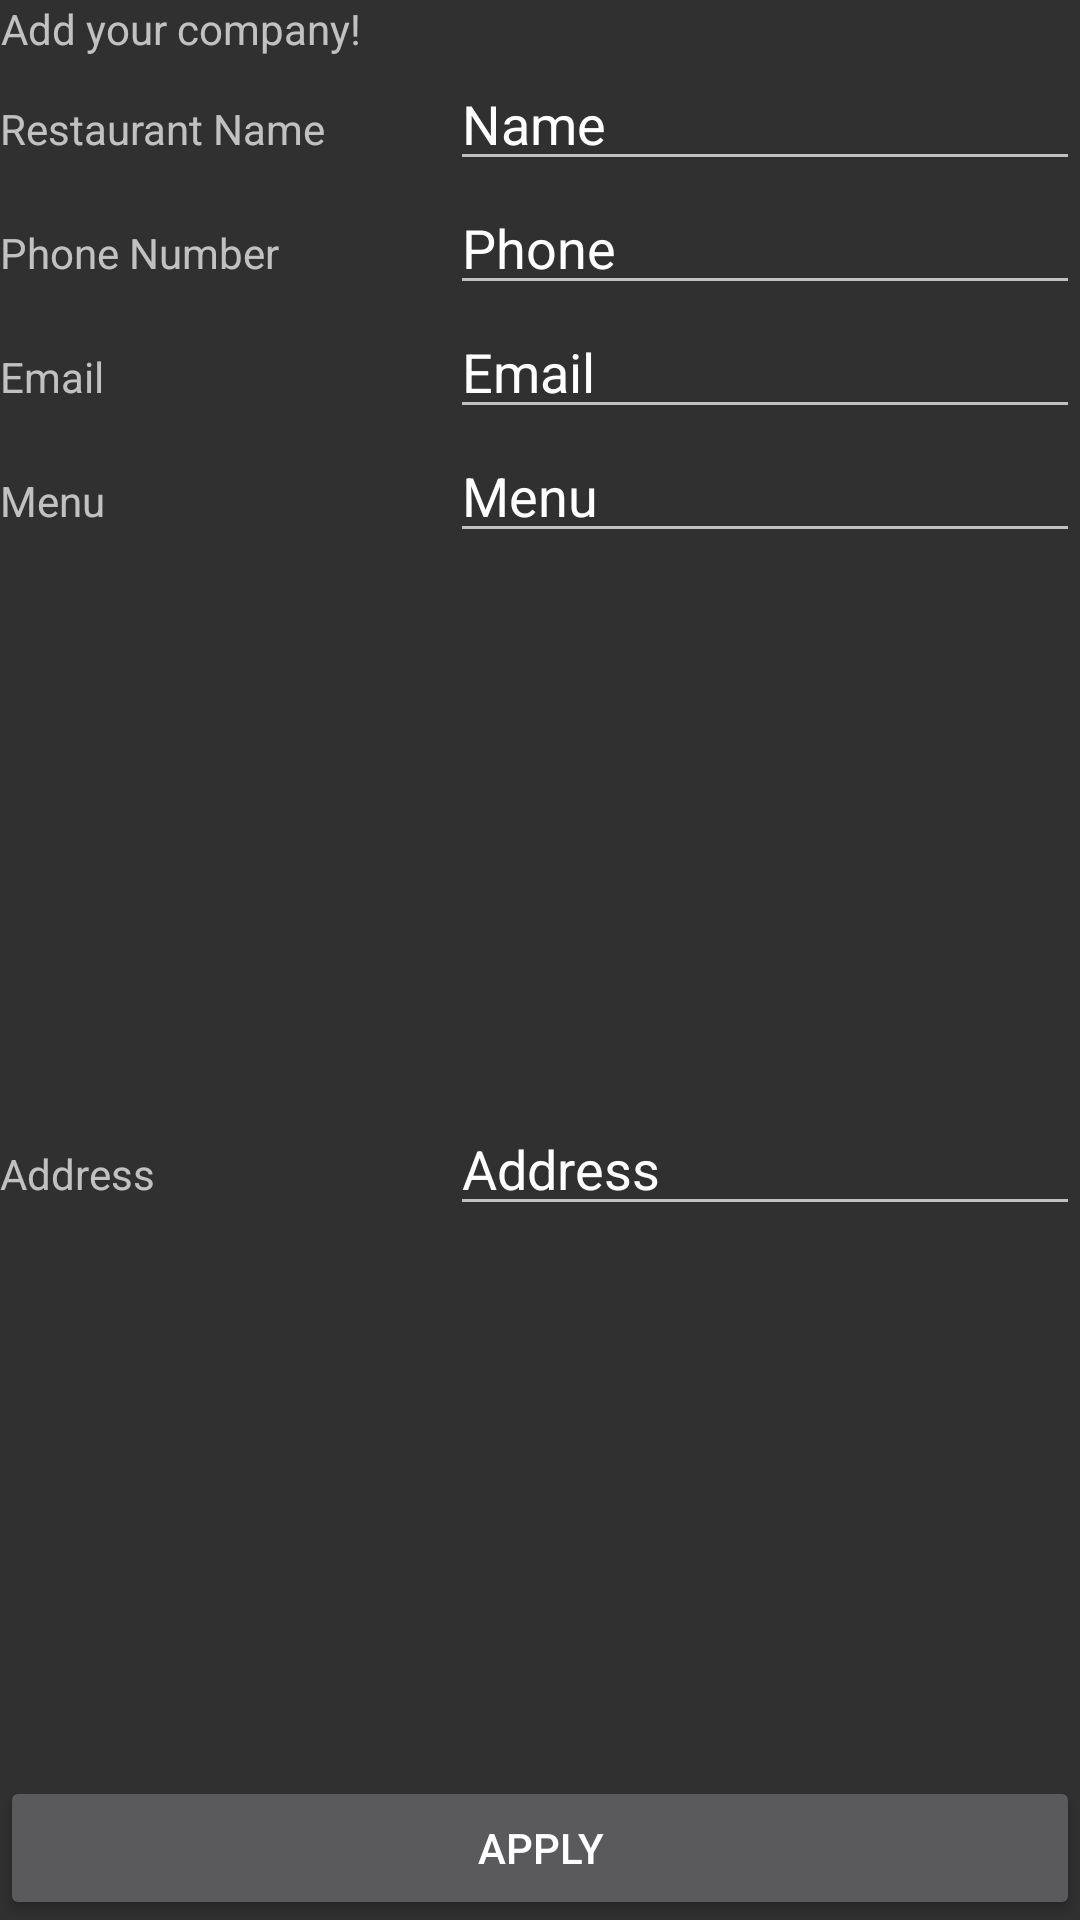

This screen was rendered from an Android layout file. Write that file and the resources it references.
<!-- AndroidManifest.xml: application theme Theme.AppCompat -->
<!-- res/layout/activity_addcompany.xml -->
<?xml version="1.0" encoding="utf-8"?>
<LinearLayout
    xmlns:android="http://schemas.android.com/apk/res/android"
    xmlns:app="http://schemas.android.com/apk/res-auto"
    xmlns:tools="http://schemas.android.com/tools"
    android:layout_width="match_parent"
    android:orientation="vertical"
    android:layout_height="match_parent"
    tools:context="aviadapps.getfood.addCompanyActivity">

    <TextView
        android:id="@+id/companyTV"
        android:layout_width="wrap_content"
        android:gravity="center"
        android:layout_height="wrap_content"
        android:text="Add your company!" />

    <LinearLayout
        android:layout_width="match_parent"
        android:layout_height="wrap_content"
        android:orientation="horizontal">

        <TextView
            android:id="@+id/nameTV"
            android:layout_width="wrap_content"
            android:layout_height="wrap_content"
            android:layout_weight="1"
            android:text="Restaurant Name" />

        <EditText
            android:id="@+id/settingName"
            android:layout_width="wrap_content"
            android:layout_height="wrap_content"
            android:ems="10"
            android:inputType="textPersonName"
            android:text="Name" />
    </LinearLayout>

    <LinearLayout
        android:layout_width="match_parent"
        android:layout_height="wrap_content"
        android:orientation="horizontal">

    </LinearLayout>

    <LinearLayout
        android:layout_width="match_parent"
        android:layout_height="wrap_content"
        android:orientation="horizontal">

        <TextView
            android:id="@+id/phoneTV"
            android:layout_width="wrap_content"
            android:layout_height="wrap_content"
            android:layout_weight="1"
            android:text="Phone Number" />

        <EditText
            android:id="@+id/settingPhone"
            android:layout_width="wrap_content"
            android:layout_height="wrap_content"
            android:ems="10"
            android:inputType="textPersonName"
            android:text="Phone" />
    </LinearLayout>

    <LinearLayout
        android:layout_width="match_parent"
        android:layout_height="wrap_content"
        android:orientation="horizontal">

        <TextView
            android:id="@+id/emailTV"
            android:layout_width="wrap_content"
            android:layout_height="wrap_content"
            android:layout_weight="1"
            android:text="Email" />

        <EditText
            android:id="@+id/menuET"
            android:layout_width="wrap_content"
            android:layout_height="wrap_content"
            android:ems="10"
            android:inputType="text"
            android:text="Email" />

    </LinearLayout>

    <LinearLayout
        android:layout_width="match_parent"
        android:layout_height="wrap_content"
        android:layout_weight="1"
        android:orientation="horizontal">

        <TextView
            android:id="@+id/menuTV"
            android:layout_width="wrap_content"
            android:layout_height="wrap_content"
            android:layout_weight="1"
            android:text="Menu" />

        <EditText
            android:id="@+id/menuET"
            android:layout_width="wrap_content"
            android:layout_height="wrap_content"
            android:ems="10"
            android:inputType="text"
            android:text="Menu" />
    </LinearLayout>

    <LinearLayout
        android:layout_width="match_parent"
        android:layout_height="wrap_content"
        android:layout_weight="1"
        android:orientation="horizontal">

        <TextView
            android:id="@+id/addressTV"
            android:layout_width="wrap_content"
            android:layout_height="wrap_content"
            android:layout_weight="1"
            android:text="Address" />

        <EditText
            android:id="@+id/addressET"
            android:layout_width="wrap_content"
            android:layout_height="wrap_content"
            android:ems="10"
            android:inputType="text"
            android:text="Address" />

    </LinearLayout>

    <Button
        android:layout_width="match_parent"
        android:layout_height="wrap_content"
        android:text="Apply" />
</LinearLayout>
<!-- resources referenced by this layout -->
<resources>

</resources>
